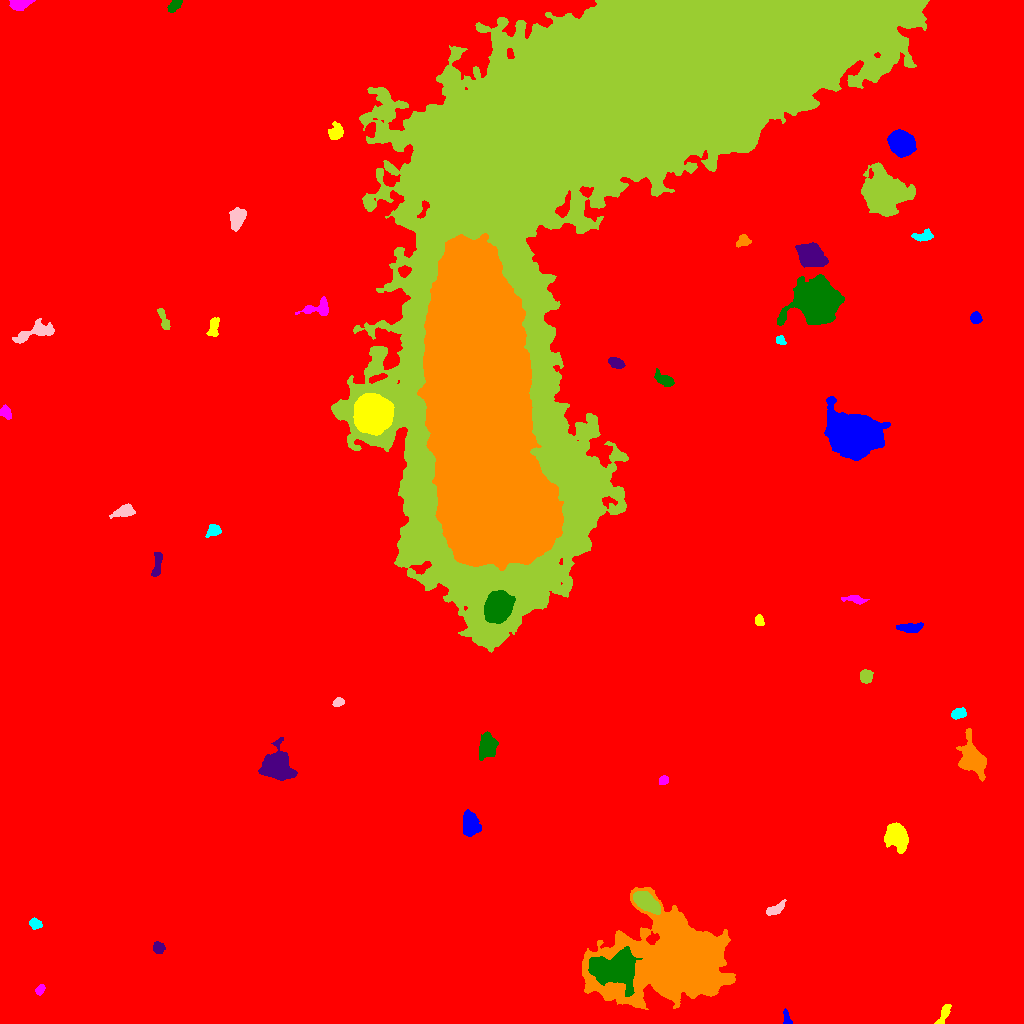

Values plotted in this chart, from the file beside it:
ID, X, Y, A, B, theta, total_flux, mu_max, mu_median, mu_mean, R_fwhm, R_e, R10, R90, x_start, x_end, y_start, y_end, area, greylevel
0, 536.5, 504.5, 303, 288.4, -0.1094, 2821289, 22.0, 2.0, 3.23, 86.62, 232.3, 85.65, 390.6, 0, 1023, 0, 1023, 873579, 3.23
1, 786.8, 4.788, 4.492, 1.763, -1.306, 396.0, 10.0, 4.0, 4.082, 3.338, 2.985, 1.128, 4.754, 783, 792, 0, 15, 97, 14.08
2, 944.5, 10.47, 5.051, 1.948, 1.091, 654.0, 11.0, 3.0, 3.916, 3.742, 3.432, 1.382, 5.997, 934, 951, 0, 19, 167, 14.92
3, 40.19, 33.79, 2.672, 1.785, 1.036, 253.0, 7.0, 3.0, 2.908, 3.141, 2.821, 1.128, 4.406, 35, 45, 28, 39, 87, 17.91
4, 615.6, 55.19, 11.65, 7.891, 0.02028, 12221, 21.0, 8.0, 8.901, 13.09, 11, 4.514, 17.44, 588, 642, 27, 77, 1373, 35.9
5, 158.2, 75.8, 2.827, 2.696, -0.2329, 482.0, 8.0, 3.0, 3.736, 4.514, 3.523, 1.382, 5.528, 153, 165, 70, 82, 129, 13.74
6, 674, 61.44, 30.85, 19.15, 0.06356, 124309, 72.0, 10.0, 14.91, 15.64, 22.81, 7.818, 42.06, 582, 735, 14, 136, 8340, 23.91
7, 35.24, 99.77, 2.96, 2.468, -0.4623, 380.0, 6.0, 3.0, 3.14, 4.754, 3.432, 1.382, 5.352, 29, 42, 94, 106, 121, 13.14
8, 775.4, 114.3, 5.382, 2.193, 0.4966, 502.0, 5.0, 3.0, 2.869, 5.698, 4.26, 1.784, 6.555, 766, 786, 108, 124, 175, 12.87
9, 645.7, 121.7, 6.578, 3.404, -0.6112, 5073, 29.0, 11.0, 11.69, 6.77, 5.997, 2.394, 9.575, 633, 660, 109, 132, 434, 34.69
10, 82.47, 180.2, 5.195, 3.593, 1.54, 2778, 20.0, 6.0, 7.528, 6.358, 5.293, 2.111, 8.722, 66, 93, 167, 193, 369, 17.53
11, 469.9, 199.6, 6.199, 3.953, -1.45, 1919, 9.0, 5.0, 5.024, 8.368, 6.283, 2.585, 9.541, 463, 481, 187, 214, 382, 17.02
12, 896.4, 187.8, 6.016, 4.522, -1.163, 6245, 33.0, 9.0, 11.54, 6.979, 6.383, 2.523, 10.51, 884, 908, 170, 201, 541, 21.54
13, 663.5, 243.1, 2.256, 1.969, 0.6628, 273.0, 8.0, 3.0, 3.212, 3.478, 2.706, 0.9772, 4.222, 659, 668, 239, 248, 85, 14.21
14, 487.2, 276.5, 6.08, 4.124, 1.269, 2180, 11.0, 6.0, 5.436, 8.253, 6.383, 2.585, 9.558, 479, 498, 263, 292, 401, 15.44
15, 277.7, 257.6, 7.582, 6.743, -1.28, 9342, 30.0, 10.0, 11.19, 8.849, 8.33, 3.338, 13.59, 258, 297, 243, 286, 835, 20.19
16, 971.6, 264.3, 9.865, 6.438, -1.239, 2387, 10.0, 3.0, 3.248, 7.421, 7.858, 2.932, 12.84, 956, 986, 242, 295, 735, 15.25
17, 957.3, 309.5, 3.57, 2.267, 0.3575, 482.0, 9.0, 3.0, 3.257, 3.613, 3.385, 1.262, 5.67, 951, 966, 304, 316, 148, 18.26
18, 338.5, 321.4, 2.663, 2.008, 0.3868, 353.0, 7.0, 4.0, 3.755, 3.909, 2.932, 1.262, 4.618, 332, 344, 317, 326, 94, 13.76
19, 865.8, 346.7, 3.28, 2.909, 1.556, 638.0, 8.0, 4.0, 3.938, 5.352, 3.949, 1.596, 6.18, 860, 873, 340, 354, 162, 13.94
20, 345.2, 370.3, 3.935, 2.382, 0.551, 630.0, 9.0, 4.0, 4.315, 4.652, 3.785, 1.493, 5.809, 338, 353, 365, 379, 146, 14.32
21, 908.9, 396, 6.13, 2.016, 0.05356, 392.0, 5.0, 2.0, 1.806, 4.406, 4.068, 1.493, 6.652, 896, 923, 391, 401, 217, 12.81
22, 759, 403.2, 2.652, 2.008, -1.311, 414.0, 9.0, 5.0, 4.358, 3.909, 2.985, 1.128, 4.618, 755, 764, 398, 409, 95, 14.36
23, 855.8, 424.1, 3.742, 1.63, -0.228, 262.0, 7.0, 1.0, 1.724, 2.985, 2.932, 1.128, 4.886, 841, 869, 419, 428, 152, 12.72
24, 497.9, 416, 6.923, 5.705, 1.207, 14932, 46.0, 17.0, 18.39, 9.853, 8.137, 3.29, 12.84, 484, 515, 400, 433, 812, 66.39
25, 157, 458.6, 7.435, 2.023, 1.409, 602.0, 7.0, 3.0, 3.168, 4.514, 4.478, 1.693, 6.91, 151, 162, 447, 471, 190, 13.17
26, 511.6, 513, 11.99, 7.652, -1.328, 29929, 49.0, 14.0, 16.59, 11.59, 11.87, 4.514, 19.68, 493, 535, 483, 540, 1804, 133.6
27, 214, 493.3, 3.163, 2.642, 0.539, 395.0, 8.0, 2.0, 2.582, 3.7, 3.385, 1.262, 5.557, 205, 221, 486, 499, 153, 13.58
28, 124.2, 512, 5.305, 2.586, 0.2612, 963.0, 9.0, 4.0, 4.224, 5.499, 4.549, 1.784, 7.313, 109, 135, 505, 520, 228, 14.22
29, 621, 884.4, 166.1, 76.35, 0.9612, 4091317, 194.0, 26.0, 35.97, 43.73, 84.57, 29.79, 148.6, 331, 929, 371, 1023, 113729, 44.97
30, 353.5, 536.7, 2.878, 1.867, 0.1363, 340.0, 9.0, 3.0, 3.617, 2.877, 2.932, 1.128, 4.687, 347, 360, 533, 541, 94, 13.62
31, 853.7, 590.2, 11.49, 8.619, -0.4598, 58218, 94.0, 16.0, 24.61, 11.79, 11.75, 4.583, 20.79, 824, 890, 563, 627, 2366, 34.61
32, 371.9, 609.4, 7.84, 7.407, -1.187, 70954, 161.0, 36.0, 51.3, 10.4, 9.491, 3.785, 16.12, 353, 394, 588, 630, 1383, 87.3
33, 5.552, 610.9, 3.104, 2.457, -0.9819, 542.0, 9.0, 4.0, 4.137, 4.107, 3.478, 1.382, 5.528, 0, 11, 604, 619, 131, 14.14
34, 664.7, 643.4, 5.415, 2.573, -0.5612, 704.0, 8.0, 3.0, 3.417, 4.754, 4.222, 1.596, 6.979, 654, 674, 637, 655, 206, 13.42
35, 616.3, 660.2, 3.653, 2.275, -0.3194, 897.0, 13.0, 5.0, 5.75, 4.442, 3.656, 1.493, 5.836, 608, 625, 655, 666, 156, 15.75
36, 480.2, 620.5, 77.84, 23.31, -1.439, 1235692, 137.0, 36.0, 40.18, 38.75, 50.94, 19.27, 81.97, 417, 563, 453, 790, 30757, 89.18
37, 780.4, 683.4, 2.538, 2.066, -0.6224, 423.0, 9.0, 5.0, 5.159, 3.989, 2.932, 1.128, 4.37, 776, 786, 679, 688, 82, 14.16
38, 35.93, 691.8, 10.82, 3.475, 0.3195, 2349, 14.0, 5.0, 5.514, 6.91, 6.206, 2.394, 9.966, 12, 54, 680, 705, 426, 16.51
39, 164.2, 702.9, 6.42, 1.89, -1.2, 515.0, 7.0, 3.0, 3.239, 4.72, 3.949, 1.596, 6.129, 157, 170, 694, 715, 159, 13.24
40, 744.8, 708.2, 5.368, 3.497, -0.2459, 1656, 15.0, 5.0, 6.297, 5.232, 4.853, 1.871, 7.919, 736, 759, 701, 717, 263, 15.3
41, 975.2, 705.7, 2.655, 2.549, -1.1, 625.0, 12.0, 5.0, 5.04, 3.827, 3.29, 1.262, 5.323, 970, 982, 700, 712, 124, 15.04
42, 213.3, 696.1, 5.089, 2.218, 1.394, 735.0, 9.0, 4.0, 4.106, 5.14, 4.146, 1.693, 6.283, 206, 219, 687, 706, 179, 14.11
43, 318.4, 714.9, 7.697, 3.646, 0.1576, 1149, 11.0, 3.0, 4.118, 5.14, 4.951, 1.871, 8.117, 295, 328, 708, 727, 279, 14.12
44, 817.5, 722.8, 9.526, 8.546, 0.1968, 61718, 121.0, 17.0, 31.2, 10.98, 10.3, 4.107, 18.31, 777, 844, 698, 749, 1978, 40.2
45, 811, 767.8, 6.569, 4.884, -0.4908, 6599, 25.0, 10.0, 10.98, 8.759, 7.181, 2.877, 11.44, 795, 828, 756, 781, 601, 22.98
46, 743.8, 783.6, 2.858, 2.657, 0.2938, 370.0, 8.0, 2.0, 2.624, 3.523, 3.09, 1.128, 5.293, 736, 751, 776, 789, 141, 13.62
47, 924, 787.3, 5.233, 2.051, 0.1012, 473.0, 9.0, 2.0, 2.703, 3.241, 3.742, 1.382, 5.997, 911, 933, 782, 795, 175, 13.7
48, 236.8, 804.9, 5.176, 3.222, 1.299, 1274, 10.0, 4.0, 4.29, 6.333, 5.046, 1.954, 8.117, 229, 246, 792, 816, 297, 16.29
49, 884, 830.9, 10.05, 8.996, -0.4563, 17434, 33.0, 8.0, 10.06, 10.05, 11.34, 4.26, 19.02, 861, 915, 807, 861, 1733, 21.06
50, 770.5, 864.7, 3.923, 1.641, 0.07347, 270.0, 5.0, 2.0, 2.432, 4.107, 3.141, 1.262, 4.886, 763, 780, 861, 869, 111, 13.43
51, 901.4, 880.8, 5.895, 4.967, -0.8035, 11938, 54.0, 16.0, 19.7, 7.715, 6.864, 2.764, 11.23, 887, 916, 866, 894, 606, 30.7
52, 336.4, 891.4, 4.082, 3.052, 1.207, 1012, 12.0, 4.0, 4.865, 5.015, 4.184, 1.693, 6.817, 328, 343, 884, 902, 208, 14.87
53, 19.97, 1020, 4.517, 2.391, 0.1112, 2498, 42.0, 9.0, 12.31, 3.656, 3.613, 1.382, 6.257, 9, 35, 1013, 1023, 203, 22.31
54, 174.4, 1018, 4.024, 2.134, 0.7969, 679.0, 12.0, 5.0, 4.92, 4.222, 3.7, 1.382, 5.698, 167, 182, 1011, 1023, 138, 16.92
